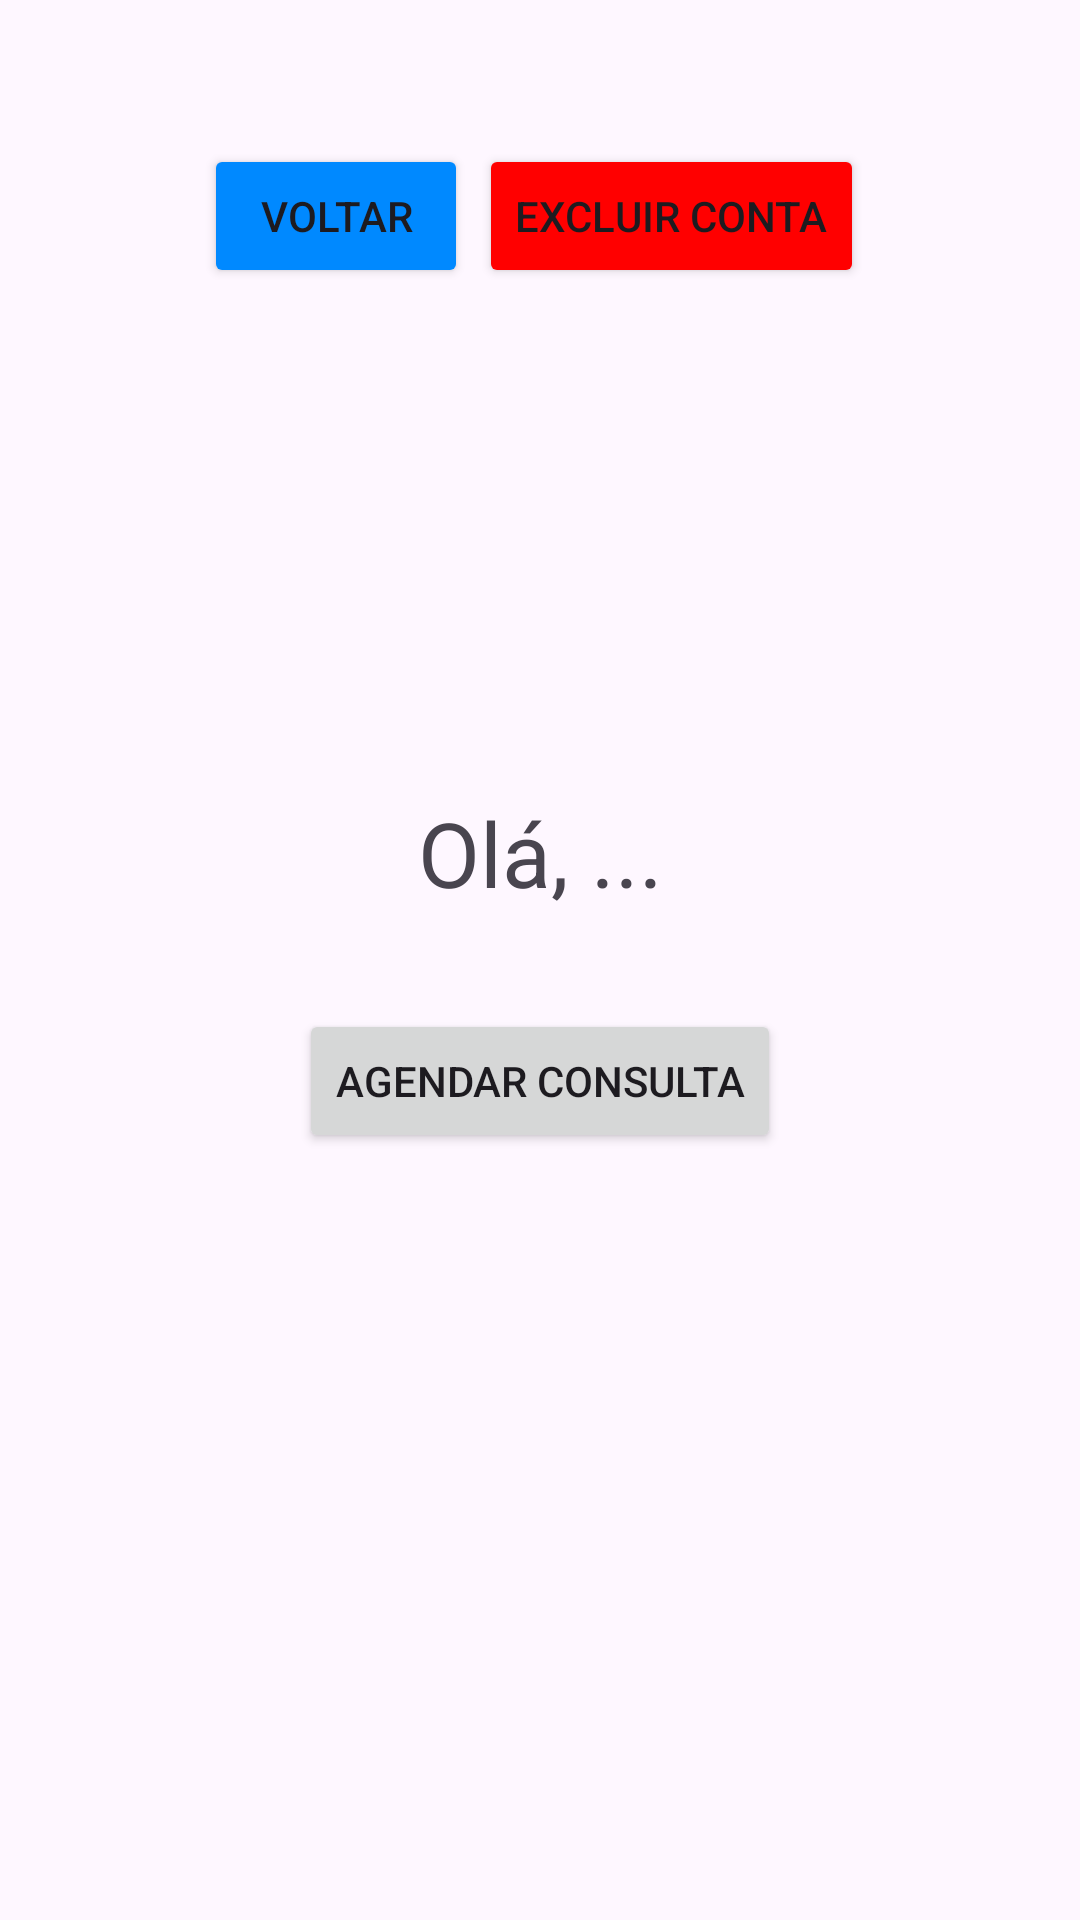

Write the Android layout XML for this screen, with the resource values it uses.
<!-- AndroidManifest.xml: application theme Theme.FirebaseAUTH -->
<!-- res/layout/activity_main3.xml -->
<?xml version="1.0" encoding="utf-8"?>
<androidx.constraintlayout.widget.ConstraintLayout xmlns:android="http://schemas.android.com/apk/res/android"
    xmlns:app="http://schemas.android.com/apk/res-auto"
    xmlns:tools="http://schemas.android.com/tools"
    android:id="@+id/main"
    android:layout_width="match_parent"
    android:layout_height="match_parent"
    tools:context=".MainActivity3">

    <Button
        android:id="@+id/btnVoltarL"
        android:layout_width="wrap_content"
        android:layout_height="wrap_content"
        android:layout_marginStart="68dp"
        android:layout_marginTop="48dp"
        android:backgroundTint="#0089FF"
        android:text="Voltar"
        app:layout_constraintStart_toStartOf="parent"
        app:layout_constraintTop_toTopOf="parent" />

    <Button
        android:id="@+id/btnExclusao"
        android:layout_width="wrap_content"
        android:layout_height="wrap_content"
        android:layout_marginTop="48dp"
        android:layout_marginEnd="72dp"
        android:backgroundTint="#FF0000"
        android:text="Excluir conta"
        app:layout_constraintEnd_toEndOf="parent"
        app:layout_constraintTop_toTopOf="parent" />

    <TextView
        android:id="@+id/txtNome"
        android:layout_width="wrap_content"
        android:layout_height="wrap_content"
        android:layout_marginTop="264dp"
        android:text="Olá, ..."
        android:textSize="30sp"
        app:layout_constraintEnd_toEndOf="parent"
        app:layout_constraintHorizontal_bias="0.5"
        app:layout_constraintStart_toStartOf="parent"
        app:layout_constraintTop_toTopOf="parent" />

    <Button
        android:id="@+id/btnAgendar"
        android:layout_width="wrap_content"
        android:layout_height="wrap_content"
        android:text="Agendar consulta"
        android:layout_marginTop="32dp"
        app:layout_constraintTop_toBottomOf="@id/txtNome"
        app:layout_constraintHorizontal_bias="0.5"
        app:layout_constraintStart_toStartOf="parent"
        app:layout_constraintEnd_toEndOf="parent" />
</androidx.constraintlayout.widget.ConstraintLayout>
<!-- resources referenced by this layout -->
<resources>
  <style name="Theme.FirebaseAUTH" parent="Base.Theme.FirebaseAUTH" />
  <style name="Base.Theme.FirebaseAUTH" parent="Theme.Material3.DayNight.NoActionBar">
          
          
      </style>
</resources>
